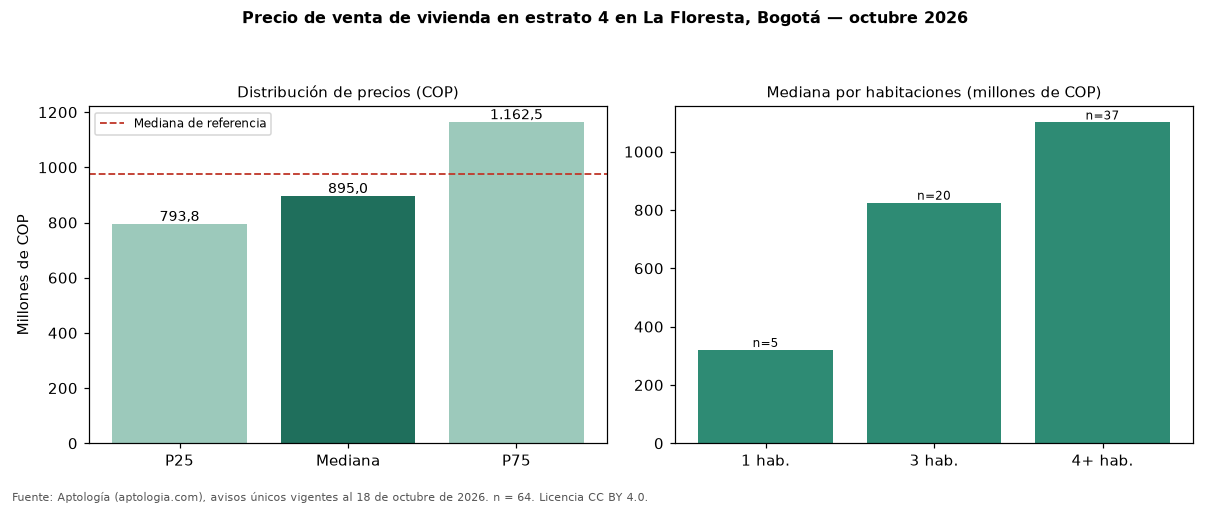

The data file committed next to this chart (first rows):
seccion, metrica, valor_cop, n
precio, p25, 793750000, 64
precio, mediana, 894995000, 64
precio, p75, 1162500000, 64
cop_por_m2, p25, 4644809, 64
cop_por_m2, mediana, 5226343, 64
cop_por_m2, p75, 7171053, 64
area, area_mediana_m2, 180.0, 64
habitaciones, 1, 320000000, 5
habitaciones, 3, 825000000, 20
habitaciones, 4+, 1100000000, 37
administracion, mediana, 353835, 33
estrato, moda, 4, 
parqueadero, porcentaje_con_parqueadero, 89.1, 64
referencia, mediana_referencia, 975000000, 88
referencia, mediana_cop_por_m2_referencia, 5263158, 88
